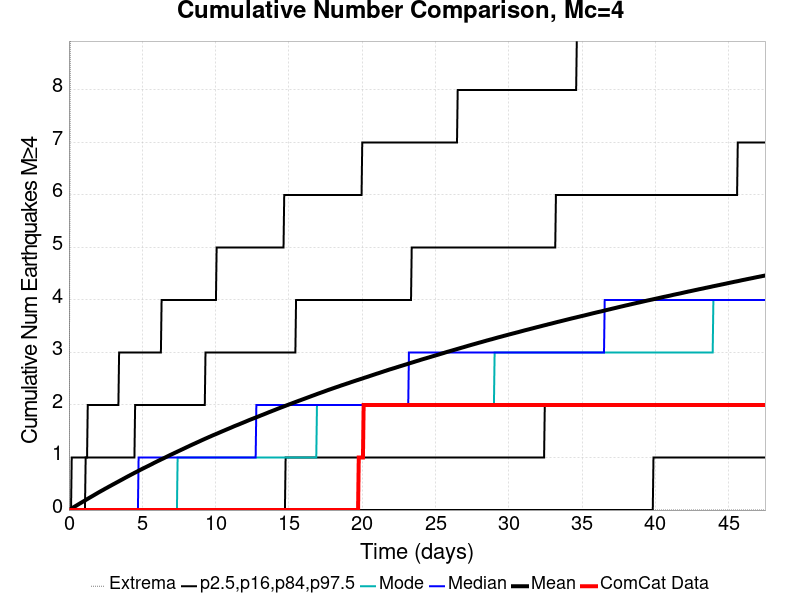

Source data for this figure (header and first rows):
Time (days), ComCat Data, Simulation Mean, Simulation Median, Simulation Mode, Simulation Minimum, Simulation Maximum, 2.5 %-ile, 16 %-ile, 84 %-ile, 97.5 %-ile
0.0, 0.0, 0.0, 0.0, 0.0, 0.0, 0.0, 0.0, 0.0, 0.0, 0.0
0.04752, 0.0, 0.00767, 0.0, 0.0, 0.0, 4.0, 0.0, 0.0, 0.0, 0.0
0.09504, 0.0, 0.01561, 0.0, 0.0, 0.0, 9.0, 0.0, 0.0, 0.0, 0.0
0.1426, 0.0, 0.02418, 0.0, 0.0, 0.0, 9.0, 0.0, 0.0, 0.0, 0.0
0.1901, 0.0, 0.03181, 0.0, 0.0, 0.0, 11.0, 0.0, 0.0, 0.0, 1.0
0.2376, 0.0, 0.03952, 0.0, 0.0, 0.0, 13.0, 0.0, 0.0, 0.0, 1.0
0.2851, 0.0, 0.04777, 0.0, 0.0, 0.0, 18.0, 0.0, 0.0, 0.0, 1.0
0.3326, 0.0, 0.05598, 0.0, 0.0, 0.0, 20.0, 0.0, 0.0, 0.0, 1.0
0.3801, 0.0, 0.06392, 0.0, 0.0, 0.0, 20.0, 0.0, 0.0, 0.0, 1.0
0.4277, 0.0, 0.0722, 0.0, 0.0, 0.0, 20.0, 0.0, 0.0, 0.0, 1.0
0.4752, 0.0, 0.07973, 0.0, 0.0, 0.0, 20.0, 0.0, 0.0, 0.0, 1.0
0.5227, 0.0, 0.08754, 0.0, 0.0, 0.0, 21.0, 0.0, 0.0, 0.0, 1.0
0.5702, 0.0, 0.09573, 0.0, 0.0, 0.0, 21.0, 0.0, 0.0, 0.0, 1.0
0.6177, 0.0, 0.104, 0.0, 0.0, 0.0, 21.0, 0.0, 0.0, 0.0, 1.0
0.6653, 0.0, 0.1121, 0.0, 0.0, 0.0, 21.0, 0.0, 0.0, 0.0, 1.0
0.7128, 0.0, 0.12, 0.0, 0.0, 0.0, 22.0, 0.0, 0.0, 0.0, 1.0
0.7603, 0.0, 0.1281, 0.0, 0.0, 0.0, 22.0, 0.0, 0.0, 0.0, 1.0
0.8078, 0.0, 0.1358, 0.0, 0.0, 0.0, 22.0, 0.0, 0.0, 0.0, 1.0
0.8553, 0.0, 0.1434, 0.0, 0.0, 0.0, 22.0, 0.0, 0.0, 0.0, 1.0
0.9028, 0.0, 0.1514, 0.0, 0.0, 0.0, 23.0, 0.0, 0.0, 0.0, 1.0
0.9504, 0.0, 0.1595, 0.0, 0.0, 0.0, 23.0, 0.0, 0.0, 0.0, 1.0
0.9979, 0.0, 0.167, 0.0, 0.0, 0.0, 23.0, 0.0, 0.0, 0.0, 1.0
1.045, 0.0, 0.1749, 0.0, 0.0, 0.0, 23.0, 0.0, 0.0, 0.0, 1.0
1.093, 0.0, 0.1827, 0.0, 0.0, 0.0, 23.0, 0.0, 0.0, 0.0, 1.0
1.14, 0.0, 0.1905, 0.0, 0.0, 0.0, 23.0, 0.0, 0.0, 1.0, 1.0
1.188, 0.0, 0.1989, 0.0, 0.0, 0.0, 23.0, 0.0, 0.0, 1.0, 1.0
1.235, 0.0, 0.2065, 0.0, 0.0, 0.0, 23.0, 0.0, 0.0, 1.0, 1.0
1.283, 0.0, 0.2145, 0.0, 0.0, 0.0, 23.0, 0.0, 0.0, 1.0, 2.0
1.331, 0.0, 0.2223, 0.0, 0.0, 0.0, 24.0, 0.0, 0.0, 1.0, 2.0
1.378, 0.0, 0.2305, 0.0, 0.0, 0.0, 24.0, 0.0, 0.0, 1.0, 2.0
1.426, 0.0, 0.2382, 0.0, 0.0, 0.0, 24.0, 0.0, 0.0, 1.0, 2.0
1.473, 0.0, 0.2459, 0.0, 0.0, 0.0, 24.0, 0.0, 0.0, 1.0, 2.0
1.521, 0.0, 0.2536, 0.0, 0.0, 0.0, 24.0, 0.0, 0.0, 1.0, 2.0
1.568, 0.0, 0.2612, 0.0, 0.0, 0.0, 24.0, 0.0, 0.0, 1.0, 2.0
1.616, 0.0, 0.2689, 0.0, 0.0, 0.0, 24.0, 0.0, 0.0, 1.0, 2.0
1.663, 0.0, 0.2764, 0.0, 0.0, 0.0, 24.0, 0.0, 0.0, 1.0, 2.0
1.711, 0.0, 0.2847, 0.0, 0.0, 0.0, 24.0, 0.0, 0.0, 1.0, 2.0
1.758, 0.0, 0.2922, 0.0, 0.0, 0.0, 24.0, 0.0, 0.0, 1.0, 2.0
1.806, 0.0, 0.3002, 0.0, 0.0, 0.0, 24.0, 0.0, 0.0, 1.0, 2.0
1.853, 0.0, 0.3077, 0.0, 0.0, 0.0, 24.0, 0.0, 0.0, 1.0, 2.0
1.901, 0.0, 0.3156, 0.0, 0.0, 0.0, 24.0, 0.0, 0.0, 1.0, 2.0
1.948, 0.0, 0.3235, 0.0, 0.0, 0.0, 25.0, 0.0, 0.0, 1.0, 2.0
1.996, 0.0, 0.3312, 0.0, 0.0, 0.0, 25.0, 0.0, 0.0, 1.0, 2.0
2.043, 0.0, 0.339, 0.0, 0.0, 0.0, 26.0, 0.0, 0.0, 1.0, 2.0
2.091, 0.0, 0.3464, 0.0, 0.0, 0.0, 26.0, 0.0, 0.0, 1.0, 2.0
2.138, 0.0, 0.3537, 0.0, 0.0, 0.0, 26.0, 0.0, 0.0, 1.0, 2.0
2.186, 0.0, 0.3611, 0.0, 0.0, 0.0, 26.0, 0.0, 0.0, 1.0, 2.0
2.233, 0.0, 0.3686, 0.0, 0.0, 0.0, 26.0, 0.0, 0.0, 1.0, 2.0
2.281, 0.0, 0.3758, 0.0, 0.0, 0.0, 26.0, 0.0, 0.0, 1.0, 2.0
2.328, 0.0, 0.3831, 0.0, 0.0, 0.0, 26.0, 0.0, 0.0, 1.0, 2.0
2.376, 0.0, 0.3903, 0.0, 0.0, 0.0, 26.0, 0.0, 0.0, 1.0, 2.0
2.423, 0.0, 0.3982, 0.0, 0.0, 0.0, 26.0, 0.0, 0.0, 1.0, 2.0
2.471, 0.0, 0.4059, 0.0, 0.0, 0.0, 26.0, 0.0, 0.0, 1.0, 2.0
2.518, 0.0, 0.4132, 0.0, 0.0, 0.0, 26.0, 0.0, 0.0, 1.0, 2.0
2.566, 0.0, 0.4201, 0.0, 0.0, 0.0, 26.0, 0.0, 0.0, 1.0, 2.0
2.613, 0.0, 0.4272, 0.0, 0.0, 0.0, 26.0, 0.0, 0.0, 1.0, 2.0
2.661, 0.0, 0.4349, 0.0, 0.0, 0.0, 26.0, 0.0, 0.0, 1.0, 2.0
2.709, 0.0, 0.4425, 0.0, 0.0, 0.0, 26.0, 0.0, 0.0, 1.0, 2.0
2.756, 0.0, 0.4498, 0.0, 0.0, 0.0, 26.0, 0.0, 0.0, 1.0, 2.0
2.804, 0.0, 0.4567, 0.0, 0.0, 0.0, 26.0, 0.0, 0.0, 1.0, 2.0
... 940 more rows
